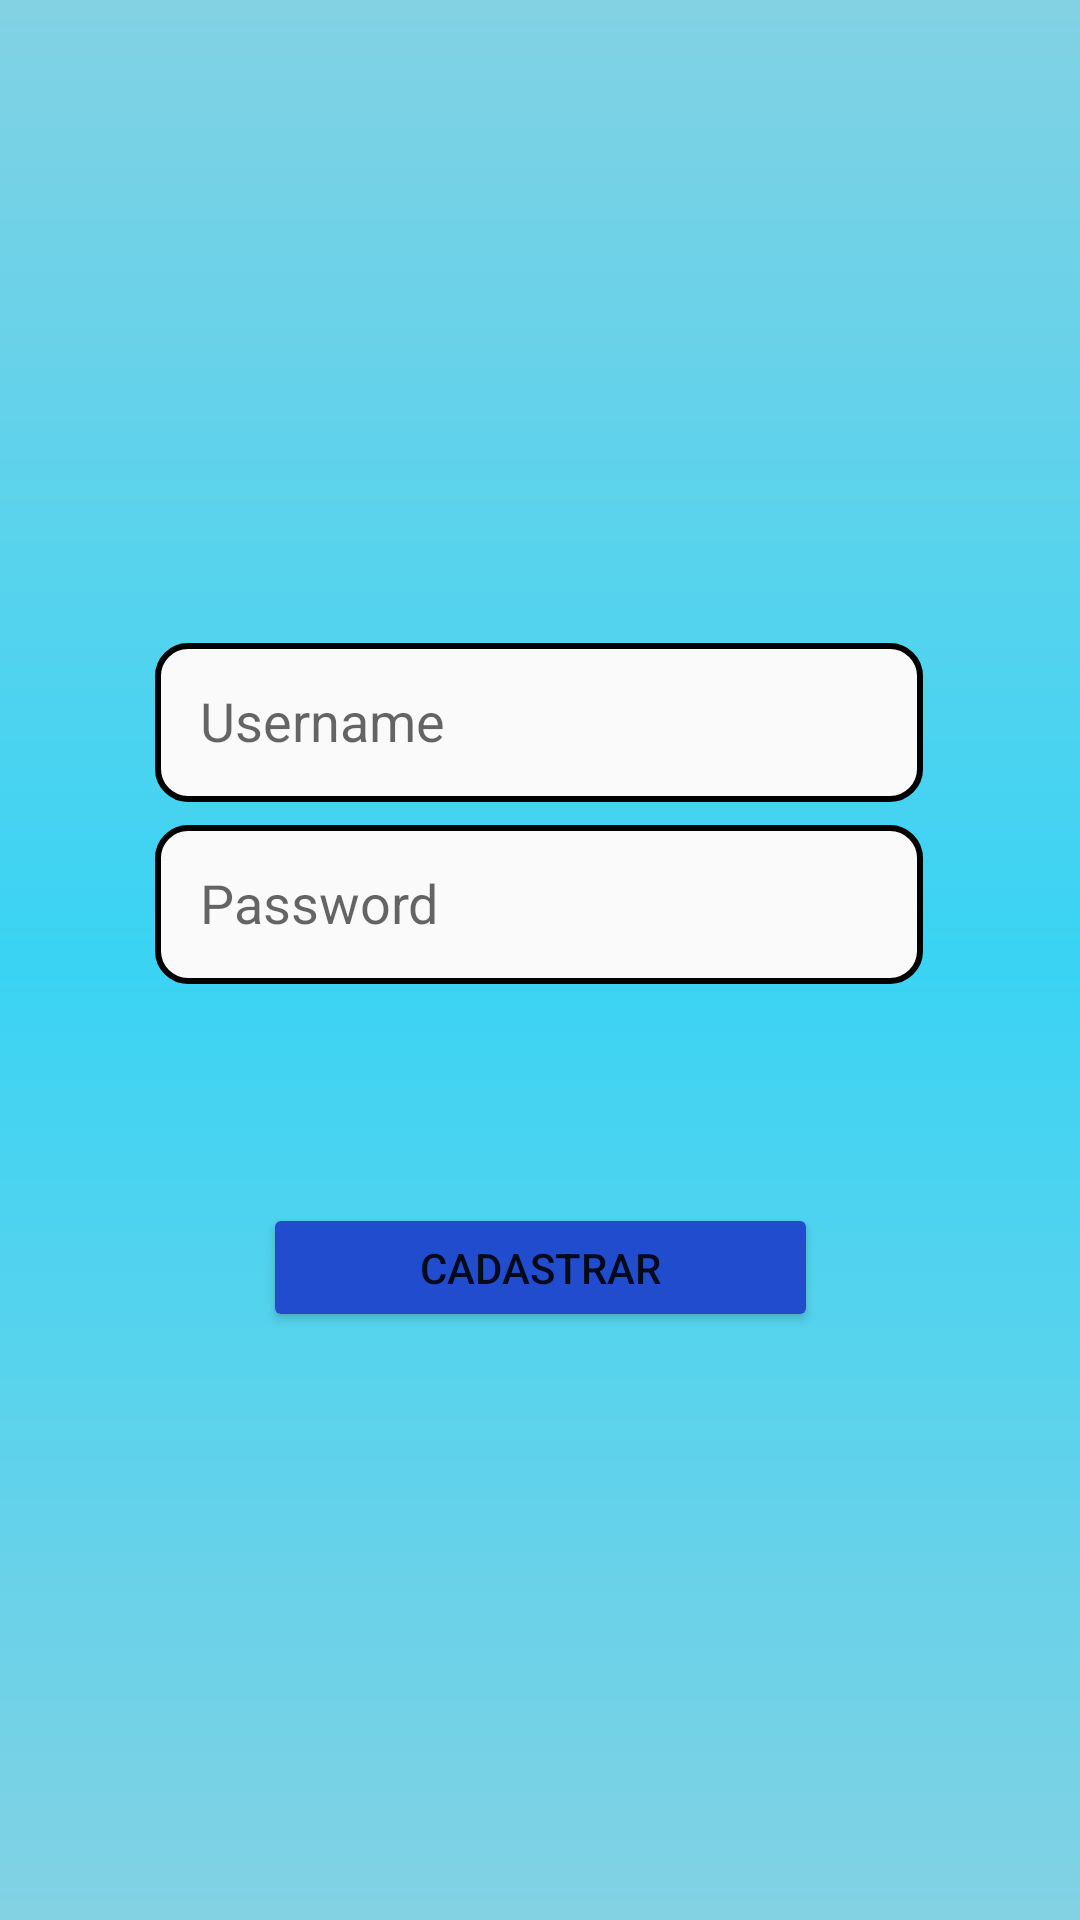

The Android layout XML behind this screen, and the referenced resources:
<!-- AndroidManifest.xml: application theme Theme.Prova -->
<!-- res/layout/activity_register.xml -->
<?xml version="1.0" encoding="utf-8"?>
<androidx.constraintlayout.widget.ConstraintLayout xmlns:android="http://schemas.android.com/apk/res/android"
    xmlns:app="http://schemas.android.com/apk/res-auto"
    xmlns:tools="http://schemas.android.com/tools"
    android:layout_width="match_parent"
    android:layout_height="match_parent"
    android:background="@drawable/background_gradient"
    tools:context=".activities.RegisterActivity">

    <Button
        android:id="@+id/cadastrar"
        android:layout_width="185dp"
        android:layout_height="43dp"
        android:layout_marginBottom="196dp"
        android:backgroundTint="#214cce"
        android:text="Cadastrar"
        app:layout_constraintBottom_toBottomOf="parent"
        app:layout_constraintEnd_toEndOf="parent"
        app:layout_constraintStart_toStartOf="parent" />

    <EditText
        android:id="@+id/password"
        style="@style/radius"
        android:layout_width="256dp"
        android:layout_height="53dp"
        android:layout_marginBottom="312dp"
        android:ems="10"
        android:hint="@string/password"
        android:inputType="text"
        app:layout_constraintBottom_toBottomOf="parent"
        app:layout_constraintEnd_toEndOf="parent"
        app:layout_constraintHorizontal_bias="0.496"
        app:layout_constraintStart_toStartOf="parent" />

    <EditText
        android:id="@+id/name"
        style="@style/radius"
        android:layout_width="256dp"
        android:layout_height="53dp"
        android:ems="10"
        android:hint="@string/username"
        android:inputType="text"
        app:layout_constraintBottom_toBottomOf="parent"
        app:layout_constraintEnd_toEndOf="parent"
        app:layout_constraintHorizontal_bias="0.496"
        app:layout_constraintStart_toStartOf="parent"
        app:layout_constraintTop_toTopOf="parent"
        app:layout_constraintVertical_bias="0.365" />

</androidx.constraintlayout.widget.ConstraintLayout>
<!-- resources referenced by this layout -->
<resources>
  <!-- drawable background_gradient (drawable) -->
  <?xml version="1.0" encoding="utf-8"?>
      <shape
      xmlns:android="http://schemas.android.com/apk/res/android"
      android:shape="rectangle">
      >
  
          <gradient
              android:startColor="#82d2e3"
              android:centerColor="#3ad3f4"
              android:endColor="#82d2e3"
              android:angle="90" />
      </shape>
  <string name="password">Password</string>
  <string name="username">Username</string>
  <style name="radius">
          <item name="android:background"> @drawable/radius</item>
          <item name="android:padding">15dp</item>
      </style>
  <style name="Theme.Prova" parent="Theme.MaterialComponents.DayNight.DarkActionBar">
          
          <item name="colorPrimary">@color/purple_500</item>
          <item name="colorPrimaryVariant">@color/purple_700</item>
          <item name="colorOnPrimary">@color/white</item>
          
          <item name="colorSecondary">@color/teal_200</item>
          <item name="colorSecondaryVariant">@color/teal_700</item>
          <item name="colorOnSecondary">@color/black</item>
          
          <item name="android:statusBarColor">#82d2e3</item>
          <item name="windowNoTitle">true</item>
          
      </style>
  <!-- drawable radius (drawable) -->
  <?xml version="1.0" encoding="utf-8"?>
  <shape xmlns:android="http://schemas.android.com/apk/res/android">
  
      <solid android:color="#fafafa" />
      <corners android:radius="10dp"/>
      <stroke android:color="#000000" android:width="2dp"/>
  </shape>
  <!-- not gathered from this repository: default colours our renderer supplied (Android Studio template values) -->
  <color name="purple_500">#FF6200EE</color>
  <color name="purple_700">#FF3700B3</color>
  <color name="teal_200">#FF03DAC5</color>
  <color name="teal_700">#FF018786</color>
  <color name="black">#FF000000</color>
  <color name="white">#FFFFFFFF</color>
</resources>
